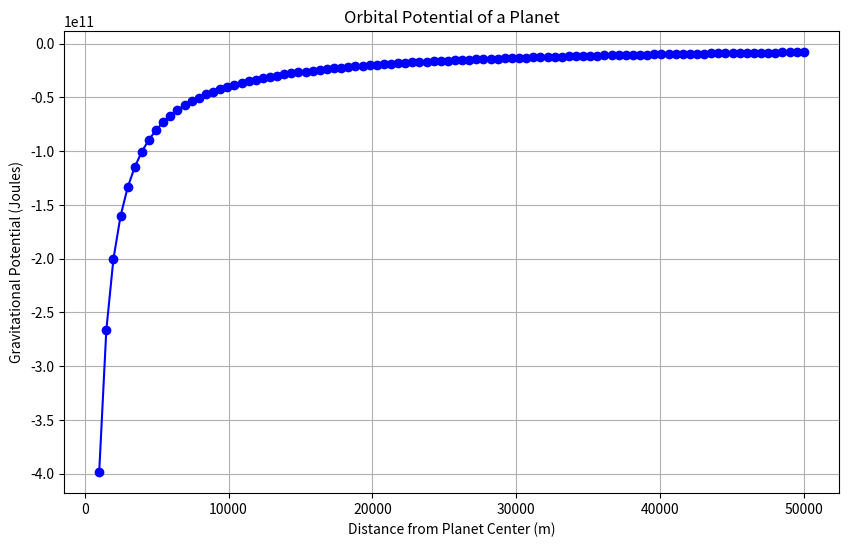

Write Python code to recreate this figure.
import numpy as np
import matplotlib.pyplot as plt

# Define constants
G = 6.67430e-11  # Gravitational constant in m^3 kg^-1 s^-2
M = 5.972e24  # Mass of the planet Earth in kg

# Create a function to calculate gravitational potential

def gravitational_potential(r):
    return -G * M / r

# Generate an array of distances from the planet's center
# Here, let's generate distances from 1000 km to 50000 km
r_values = np.linspace(1000, 50000, 100)

# Calculate the gravitational potential at each distance
potential_values = [gravitational_potential(r) for r in r_values]

# Plot the distance vs. potential
plt.figure(figsize=(10, 6))
plt.plot(r_values, potential_values, color='b', linestyle='-', marker='o')
plt.title('Orbital Potential of a Planet')
plt.xlabel('Distance from Planet Center (m)')
plt.ylabel('Gravitational Potential (Joules)')
plt.grid(True)
plt.show()